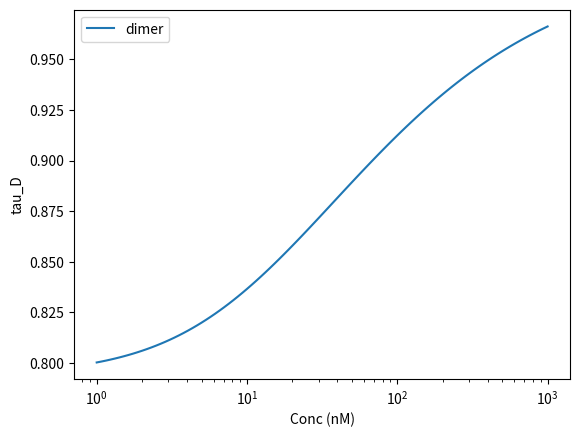
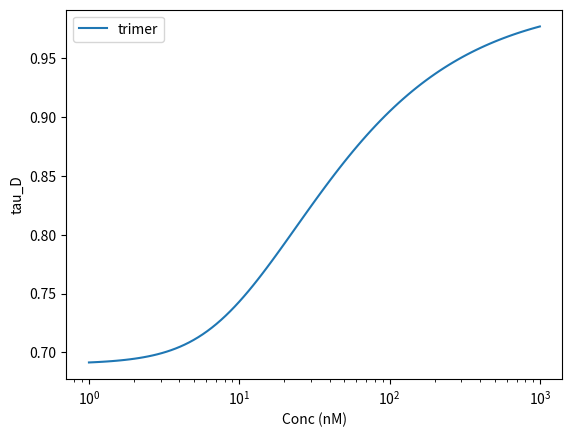
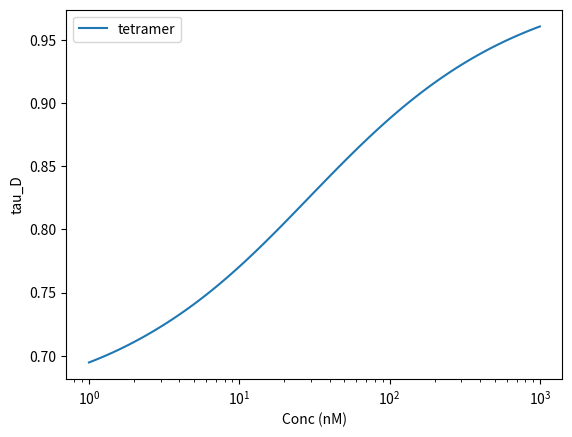

Generate these figures, in order, with matplotlib:
import numpy as np
import matplotlib.pyplot as plt


def dimer_equilibria(C2, KD, f, C_l):
    """
    Model function for normalized apparent diffusion time (tau_app) and
    species fractions for a monomer-dimer equilibrium.

    Parameters
    ----------
    C2 : float or array
        Total protein concentration expressed in terms of dimer (C0 = 2*C2).
    KD : float
        Equilibrium dissociation constant (nM) for monomer <-> dimer.
    f : float
        Labelling efficiency 
    C_l : float
        Concentration of labeled protein in terms of dimer (nM).
    Cl : float
        Concentration of labeled protein in terms of monomer (nM).

    Returns
    -------
    tau_app : array
        Apparent diffusion time, normalized to the dimer diffusion time
        (r2 = tauD1/tauD2 = 0.79).
    alpha1 : array
        Fraction of total protein present as monomer.
    alpha2 : array
        Fraction of total protein present as dimer.
    """
    C = 2 * C2
    r2 = 0.79
    alpha1 = (1 / (C * 4)) * (-KD + np.sqrt(8 * C * KD + KD**2))
    alpha2 = 1 - alpha1
    Cl = 2 * C_l
    lf    = (Cl * f) / C 
    c = 1 - 2 * (alpha1 / (1 + (1 - alpha1) * lf))
    tau_app = 0.5 * (c * (1 - r2) + np.sqrt(c**2 * (1 - r2)**2 + 4 * r2))
    return tau_app, alpha1, alpha2

def trimer_equilibria(C3, KDE, f, C_l):
    """
    Model function for normalized apparent diffusion time (tau_app) and
    species fractions for a monomer-trimer equilibrium.

    Parameters
    ----------
    C3 : float or array
        Total protein concentration expressed in terms of trimer (C0 = 3*C3).
    KDE : float
        Effective dissociation constant (nM); the trimer KD is computed
        internally as KD = (3/4) * KDE**2.
    f : float
        Labelling efficiency 
    Cl : float
        Concentration of labeled protein in terms of monomer (nM).
    C_l : float
        Concentration of labeled protein in terms of trimer (nM).

    Returns
    -------
    tau_app : array
        Apparent diffusion time, normalized to the trimer diffusion time
        (r3 = tauD1/tauD3 = 0.69).
    alpha1 : array
        Fraction of total protein present as monomer.
    alpha3 : array
        Fraction of total protein present as trimer.

    """
    r3 = 0.69
    C = 3 * C3
    KD = (3/4)*KDE**2
    a1 = 9 * C**4 * KD + np.sqrt(81 * C**8 * KD**2 + 4 * C**6 * KD**3)
    f1 = (2**(1/3) * KD) / (a1**(1/3))
    f2 = (a1**(1/3)) / (2**(1/3) * C**2)
    alpha1 = (1/3) * (-f1 + f2)
    alpha3 = 1 - alpha1
    Cl = 2 * C_l
    lf    = (Cl * f) / C 
    c = 1 - 2 * (alpha1 / (1 + (1 - alpha1) * (2 * lf)))
    tau_app = 0.5 * (c * (1 - r3) + np.sqrt(c**2 * (1 - r3)**2 + 4 * r3))
    return tau_app, alpha1, alpha3

def tetramer_equilibria(C4, KD1, KD2, f, C_l):
    """
   Model function for normalized apparent diffusion time (tau_app) and
   species fractions for a monomer-dimer-tetramer equilibrium system.

   Parameters
   ----------
   C4 : float or array
       Total protein concentration expressed in terms of tetramer 
       (C0 = 4*C4).
   KD1 : float
       Dissociation constant (nM) for dimer <-> tetramer.
   KD2 : float
       Dissociation constant (nM) for monomer <-> dimer.
   f : float
       Labelling efficiency 
   Cl : float
       Concentration of labeled protein in terms of monomer (nM).
   C_l : float
       Concentration of labeled protein in terms of tetramer (nM).

   Returns
   -------
   tau_app : array
       Apparent diffusion time, normalized to the tetramer diffusion time
       (r1 = tauD1/tauD4 = 0.79**2, 
        r2 = tauD2/tauD4 = 0.79).
   alpha1 : array
       Fraction of total protein present as monomer.
   alpha2 : array
       Fraction of total protein present as dimer.
   alpha4 : array
       Fraction of total protein present as tetramer.
   """
    C = np.atleast_1d(np.array(4 * C4, dtype=float))
    r1 = 0.79 * 0.79
    r2 = 0.79
    c1 = np.zeros(len(C))
    for i, Ctot in enumerate(C):
        pp = [4 / (KD2**2 * KD1), 0, 2 / KD2, 1, -Ctot]
        roots = np.roots(pp)
        valid = roots[(roots.real > 0) & (np.abs(roots.imag) < 1e-10)].real
        c1[i] = valid[0]
    c2 = c1**2 / KD2
    c4 = c2**2 / KD1
    alpha1 = c1      / C
    alpha2 = 2 * c2  / C
    alpha4 = 4 * c4  / C
    Cl = 4 * C_l
    lf    = (Cl* f) / C 
    denom = 1 + alpha2 * lf + alpha4 * 3 * lf
    a1 = alpha1                  / denom
    a2 = alpha2 * (1 +     lf)  / denom
    a3 = alpha4 * (1 + 3 * lf)  / denom
    b1 = r1 + r2 + 1
    b2 = a1 * r1 + a2 * r2 + a3
    b3 = r1 * r2 + r1 + r2
    b4 = a1 * r1 * (r2 + 1) + a2 * r2 * (r1 + 1) + a3 * (r2 + r1)
    b5 = r1 * r2
    tau_app = np.zeros(len(C))
    for i in range(len(C)):
        pp = [1, (b1 - 2 * b2[i]), (b3 - 2 * b4[i]), -b5]
        roots = np.roots(pp)
        valid = roots[(roots.real > 0) & (np.abs(roots.imag) < 1e-10)].real
        tau_app[i] = np.max(valid)
    return tau_app, alpha1, alpha2, alpha4


# Plot tau_app ratio vs concentration for each model

C_test = np.logspace(np.log10(1), np.log10(1e3), 100)

#dimer-monomer
plt.figure()
plt.semilogx(C_test, dimer_equilibria(C_test, 100, 0.5, 1)[0], label='dimer')
plt.xlabel('Conc (nM)')
plt.ylabel('tau_D')
plt.legend()
plt.show()

#trimer-monomer
plt.figure()
plt.semilogx(C_test, trimer_equilibria(C_test, 100, 0.5, 1)[0], label='trimer')
plt.xlabel('Conc (nM)')
plt.ylabel('tau_D')
plt.legend()
plt.show()

#tetramer-dimer-monomer
plt.figure()
plt.semilogx(C_test, tetramer_equilibria(C_test, 100, 10, 0.5, 1)[0], label='tetramer')
plt.xlabel('Conc (nM)')
plt.ylabel('tau_D')
plt.legend()
plt.show()
